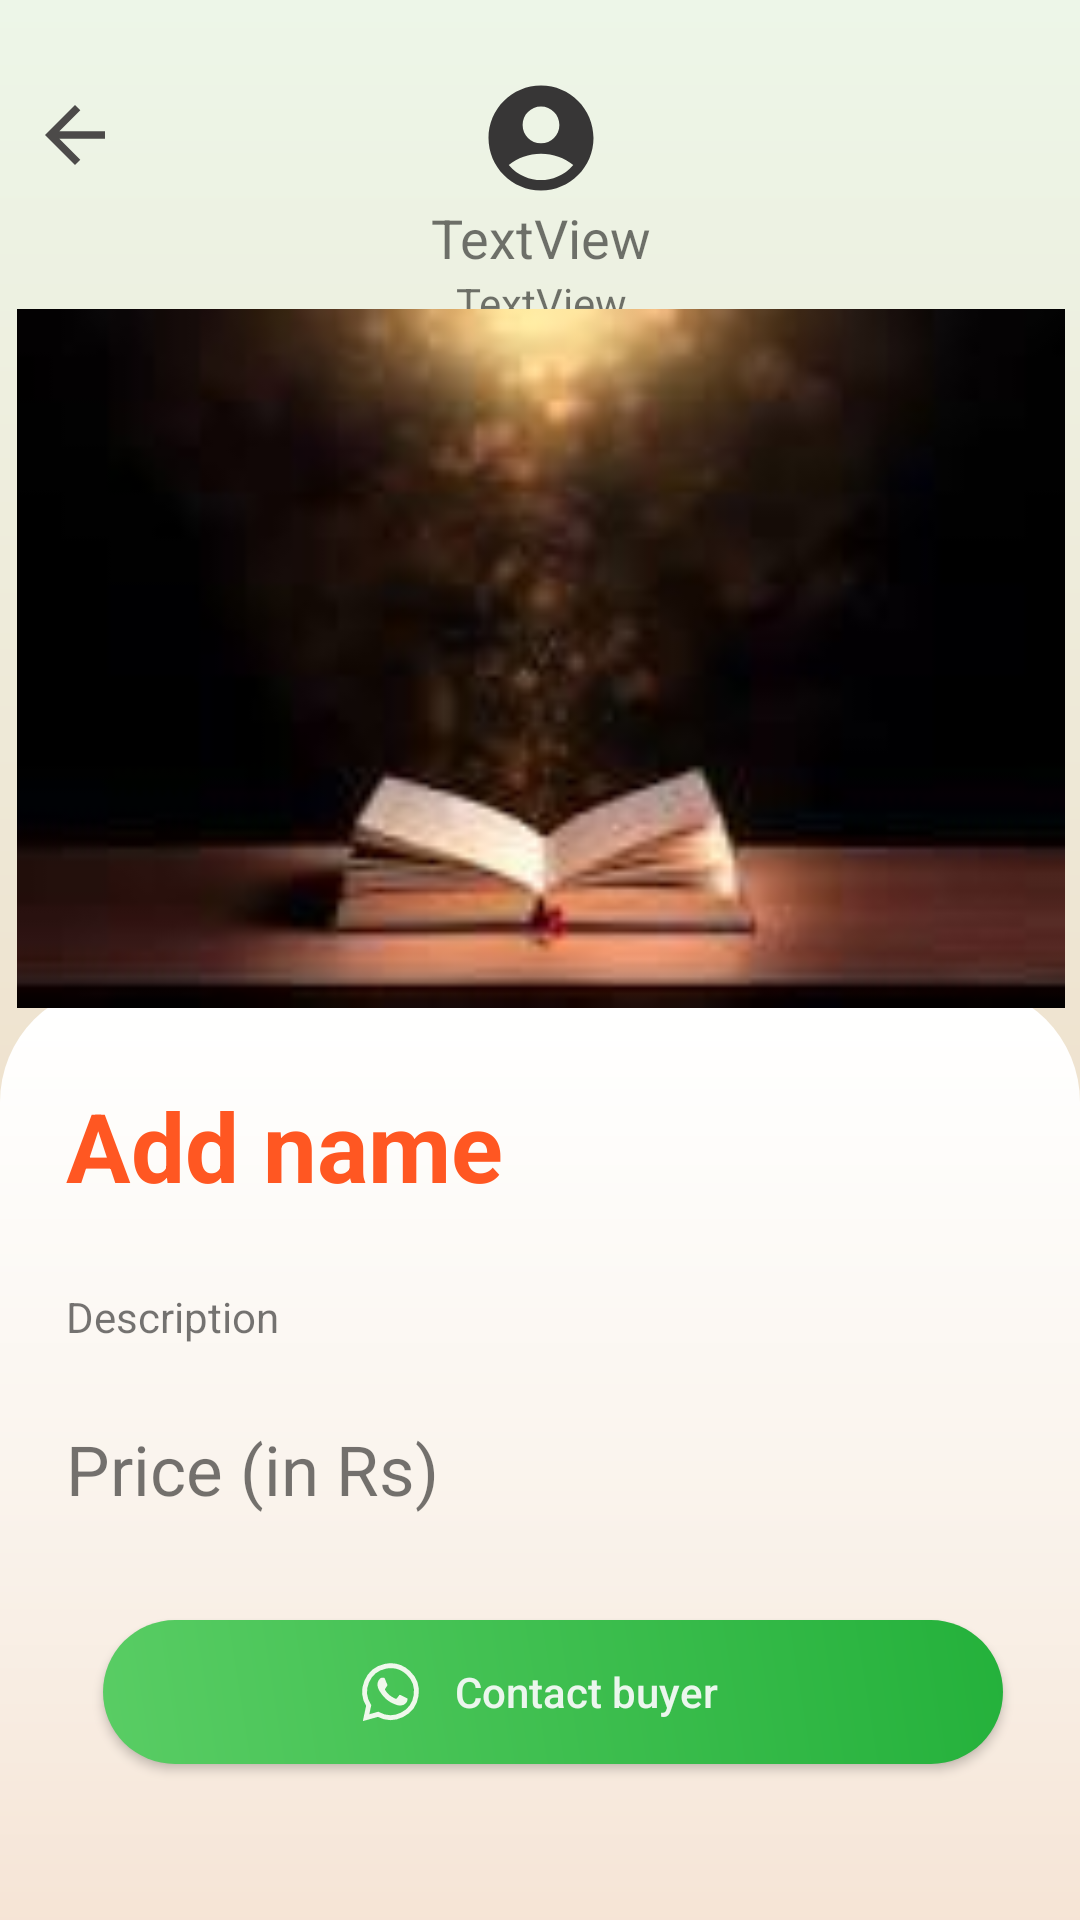

Here is an Android app screen rendered from its layout file. Give the layout XML and the strings, colors and styles it references.
<!-- AndroidManifest.xml: application theme Theme.SellBooks -->
<!-- res/layout/activity_buy_book.xml -->
<?xml version="1.0" encoding="utf-8"?>
<androidx.constraintlayout.widget.ConstraintLayout xmlns:android="http://schemas.android.com/apk/res/android"
    xmlns:app="http://schemas.android.com/apk/res-auto"
    xmlns:tools="http://schemas.android.com/tools"
    android:layout_width="match_parent"
    android:layout_height="match_parent"
    android:background="@drawable/background_gradient2"
    tools:context=".BuyBookActivity">


    <LinearLayout
        android:id="@+id/adder"
        android:layout_width="match_parent"
        android:layout_height="wrap_content"
        android:background="@drawable/roundcard"
        android:orientation="vertical"
        android:paddingTop="14dp"
        android:paddingBottom="34dp"
        app:layout_constraintBottom_toBottomOf="parent"
        app:layout_constraintEnd_toEndOf="parent"
        app:layout_constraintStart_toStartOf="parent">


        <LinearLayout
            android:layout_width="match_parent"
            android:layout_height="match_parent"
            android:layout_marginTop="5dp"
            android:layout_weight="1"
            android:orientation="vertical"
            android:paddingLeft="9dp">

            <TextView
                android:id="@+id/bookname"
                android:layout_width="match_parent"
                android:layout_height="wrap_content"
                android:layout_margin="8dp"
                android:layout_marginBottom="0dp"
                android:ems="10"
                android:inputType="textPersonName"
                android:padding="5dp"
                android:text="Add name"
                android:textColor="@color/orange"
                android:textSize="32dp"
                android:textStyle="bold" />

            <TextView
                android:id="@+id/bookdesc"
                android:layout_width="match_parent"
                android:layout_height="wrap_content"
                android:layout_margin="8dp"
                android:layout_marginBottom="0dp"
                android:ems="10"
                android:inputType="textPersonName"
                android:padding="5dp"
                android:text="Description" />

            <TextView
                android:id="@+id/bookprice"
                android:layout_width="match_parent"
                android:layout_height="wrap_content"
                android:layout_margin="8dp"
                android:ems="10"
                android:inputType="textPersonName"
                android:padding="5dp"
                android:text="Price (in Rs)"
                android:textSize="23dp" />

            <androidx.appcompat.widget.AppCompatButton
                android:id="@+id/sell"
                android:layout_width="300dp"
                android:layout_height="wrap_content"
                android:layout_gravity="center"
                android:layout_marginTop="22dp"
                android:layout_marginBottom="18dp"
                android:background="@drawable/round_btn_wa"
                android:drawableLeft="@drawable/wa"
                android:paddingLeft="80dp"
                android:paddingTop="6dp"
                android:paddingRight="90dp"
                android:paddingBottom="6dp"
                android:text="Contact buyer"
                android:visibility="visible"
                android:textAllCaps="false"
                android:textColor="@color/green_text"
                android:textSize="14dp" />

            <androidx.appcompat.widget.AppCompatButton
                android:id="@+id/sold"
                android:layout_width="300dp"
                android:layout_height="wrap_content"
                android:layout_gravity="center"
                android:layout_marginTop="22dp"
                android:layout_marginBottom="18dp"
                android:background="@drawable/round_btn_wa"
                android:paddingLeft="80dp"
                android:paddingTop="6dp"
                android:paddingRight="90dp"
                android:paddingBottom="6dp"
                android:text="Mark sold"
                android:visibility="gone"
                android:textAllCaps="false"
                android:textColor="@color/green_text"
                android:textSize="14dp" />

        </LinearLayout>

    </LinearLayout>

    <LinearLayout
        android:id="@+id/seller"
        android:layout_width="400dp"
        android:layout_height="wrap_content"
        android:layout_marginTop="10dp"
        android:orientation="vertical"
        android:paddingTop="15dp"
        app:layout_constraintEnd_toEndOf="parent"
        app:layout_constraintStart_toStartOf="parent"
        app:layout_constraintTop_toTopOf="parent">

        <ImageView
            android:id="@+id/seller_dp"
            android:layout_width="42dp"
            android:layout_height="42dp"
            android:layout_gravity="center"
            app:srcCompat="@drawable/user" />

        <TextView
            android:id="@+id/seller_name"
            android:layout_width="match_parent"
            android:layout_height="wrap_content"
            android:gravity="center"
            android:text="TextView"
            android:textSize="18dp" />

        <TextView
            android:id="@+id/seller_email"
            android:layout_width="match_parent"
            android:layout_height="wrap_content"
            android:gravity="center"
            android:text="TextView" />
    </LinearLayout>

    <ImageView
        android:id="@+id/imageButton"
        android:layout_width="368dp"
        android:layout_height="233dp"
        android:layout_gravity="center"
        android:layout_margin="0dp"
        android:layout_marginTop="50dp"
        android:layout_weight="1"
        android:padding="0dp"
        app:layout_constraintBottom_toTopOf="@+id/adder"
        app:layout_constraintEnd_toEndOf="parent"
        app:layout_constraintStart_toStartOf="parent"
        app:layout_constraintTop_toBottomOf="@+id/seller"
        app:srcCompat="@drawable/book" />

    <ImageView
        android:id="@+id/back"
        android:layout_width="30dp"
        android:layout_height="30dp"
        android:layout_marginStart="10dp"
        android:layout_marginTop="30dp"
        app:layout_constraintStart_toStartOf="parent"
        app:layout_constraintTop_toTopOf="parent"
        app:srcCompat="@drawable/back" />


</androidx.constraintlayout.widget.ConstraintLayout>
<!-- resources referenced by this layout -->
<resources>
  <color name="green_text">#EBF6ED</color>
  <color name="orange">#FF5722</color>
  <!-- drawable back (drawable) -->
  <vector android:autoMirrored="true" android:height="24dp"
      android:tint="#4C4A49" android:viewportHeight="24"
      android:viewportWidth="24" android:width="24dp" xmlns:android="http://schemas.android.com/apk/res/android">
      <path android:fillColor="@android:color/white" android:pathData="M20,11H7.83l5.59,-5.59L12,4l-8,8 8,8 1.41,-1.41L7.83,13H20v-2z"/>
  </vector>
  <!-- drawable background_gradient2 (drawable) -->
  <?xml version="1.0" encoding="utf-8"?>
  <shape xmlns:android="http://schemas.android.com/apk/res/android">
      <gradient
          android:angle="270"
          android:endColor="#F0D4BC"
          android:startColor="#EDF6E8"
          android:centerX="35%"
          android:type="linear" />
  </shape>
  <!-- drawable book: jpg bitmap (drawable, 2861 bytes) -->
  <!-- drawable round_btn_wa (drawable) -->
  <?xml version="1.0" encoding="utf-8"?>
  <shape xmlns:android="http://schemas.android.com/apk/res/android" android:shape="rectangle">
  
      <corners
          android:radius="24dp"
          />
      <gradient
          android:angle="45"
          android:endColor="#24B13B"
          android:startColor="#59CD64"
          android:centerX="35%"
          android:type="linear" />
  </shape>
  <!-- drawable roundcard (drawable) -->
  <?xml version="1.0" encoding="utf-8"?>
  <shape xmlns:android="http://schemas.android.com/apk/res/android" android:shape="rectangle">
  
      <corners
          android:radius="39dp"
          android:bottomRightRadius="0dp"
          android:bottomLeftRadius="0dp"
          />
      <gradient
          android:angle="270"
          android:endColor="#61FFFFFF"
          android:startColor="#FFFFFF"
          android:centerX="35%"
          android:type="linear" />
  </shape>
  <!-- drawable user (drawable) -->
  <vector android:height="24dp" android:tint="#373636"
      android:viewportHeight="24" android:viewportWidth="24"
      android:width="24dp" xmlns:android="http://schemas.android.com/apk/res/android">
      <path android:fillColor="@android:color/white" android:pathData="M12,2C6.48,2 2,6.48 2,12s4.48,10 10,10s10,-4.48 10,-10S17.52,2 12,2zM12,6c1.93,0 3.5,1.57 3.5,3.5S13.93,13 12,13s-3.5,-1.57 -3.5,-3.5S10.07,6 12,6zM12,20c-2.03,0 -4.43,-0.82 -6.14,-2.88C7.55,15.8 9.68,15 12,15s4.45,0.8 6.14,2.12C16.43,19.18 14.03,20 12,20z"/>
  </vector>
  <!-- drawable wa (drawable) -->
  <vector xmlns:android="http://schemas.android.com/apk/res/android"
      android:width="32dp"
      android:height="32dp"
      android:viewportWidth="512"
      android:viewportHeight="512">
      <path
          android:pathData="M123,393l14,-65a138,138 0,1 1,50 47z"
          android:strokeWidth="26"
          android:strokeColor="#F0F8EC"/>
      <path
          android:pathData="M308,273c-3,-2 -6,-3 -9,1l-12,16c-3,2 -5,3 -9,1 -15,-8 -36,-17 -54,-47 -1,-4 1,-6 3,-8l9,-14c2,-2 1,-4 0,-6l-12,-29c-3,-8 -6,-7 -9,-7h-8c-2,0 -6,1 -10,5 -22,22 -13,53 3,73 3,4 23,40 66,59 32,14 39,12 48,10 11,-1 22,-10 27,-19 1,-3 6,-16 2,-18"
          android:fillColor="#F0F8EC"/>
  </vector>
  <style name="Theme.SellBooks" parent="Theme.MaterialComponents.Light.NoActionBar">
          
          <item name="colorPrimary">@color/purple_500</item>
          <item name="colorPrimaryVariant">@color/purple_700</item>
          <item name="colorOnPrimary">@color/white</item>
          
          <item name="colorSecondary">@color/teal_200</item>
          <item name="colorSecondaryVariant">@color/teal_700</item>
          <item name="colorOnSecondary">@color/black</item>
          
          <item name="android:statusBarColor">?attr/colorPrimaryVariant</item>
          
      </style>
  <color name="purple_500">#F32A0F</color>
  <color name="purple_700">#650110</color>
  <color name="white">#FFFFFFFF</color>
  <color name="teal_200">#F3A917</color>
  <color name="teal_700">#EC3E09</color>
  <color name="black">#FF000000</color>
</resources>
